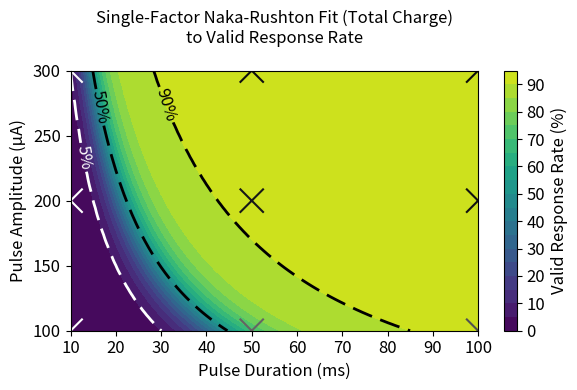

Python code for this plot:
import matplotlib.pyplot as plt
import numpy as np
from scipy.optimize import curve_fit
import pandas as pd

"""
Data dictionary (dict: data) for the Naka-Rushton Single Factor Model.

Fields:
- trial_type: Identifier for trial types, corresponding to specific current pulse parameters.
- pulse_duration: Pulse duration in milliseconds (ms).
- pulse_amplitude: Pulse amplitude in milliamperes (mA).
- valid: Valid response rate, representing the detection rate of visual stimuli and phosphenes induced by pulses.

Trial Type Definitions (pulse duration in ms, pulse amplitude in mA):
1  →  10ms, 100mA  
2  →  10ms, 200mA  
3  →  10ms, 300mA  
4  →  50ms, 100mA  
5  →  50ms, 200mA  
6  →  50ms, 300mA  
7  →  100ms, 100mA  
8  →  100ms, 200mA  
9  →  100ms, 300mA  
"""

# Data setup
data = {
    "trial_type":       [1, 2, 3, 4, 5, 6, 7, 8, 9],
    "pulse_duration":   [10, 10, 10, 50, 50, 50, 100, 100, 100],
    "pulse_amplitude":  [100, 200, 300, 100, 200, 300, 100, 200, 300],
    "valid":            [0.994851973, 0.760890992, 4.444716001, 68.34130879, 91.87515891,
                         95.08834749, 74.89829599, 93.80622773, 96.08315661],
}
df = pd.DataFrame(data)


def total_charge(d, A):
    # d in ms, A in µA
    # Convert A (µA to A): A * 1e-6
    # Convert d (ms to s): d * 1e-3
    # Charge (Coulombs) for biphasic pulse: Q = I * t * 2 phases
    # Q_coul = (A * 1e-6) * (d * 1e-3) * 2
    # Convert to µC:
    # Q_uC = Q_coul * 1e6

    # === Pulse parameters ===
    I_pp = A / 1e6  # Peak-to-peak current in amperes (100 µA)
    I_peak = I_pp / 2  # Peak current in amperes
    T_pulse = d / 1e3  # Total pulse duration in seconds (100 ms)
    f = 1 / T_pulse  # Frequency in Hz (assuming full sinusoid fits in pulse duration)

    Q_pulse_analytic_uC = (2 * I_peak) / (np.pi * f) * 1e6
    return Q_pulse_analytic_uC


# Naka-Rushton function (single-factor model) using total charge to model nonlinear responses
def naka_rushton(inputs, r_max, sigma, n, r_base):
    """
    Computes the response based on the Naka-Rushton equation, which models the relationship
    between stimulus intensity and neural response with a saturating nonlinearity.

    Parameters:
    - inputs (tuple): A tuple containing (pulse_duration in ms, pulse_amplitude in mA).
    - r_max (float): Maximum response value.
    - sigma (float): Semi-saturation constant (stimulus intensity at half-max response).
    - n (float): Exponent controlling the steepness of the response curve.
    - r_base (float): Baseline response.

    Returns:
    - float: The computed response value.
    """

    d, A = inputs  # Unpack inputs: pulse duration and amplitude
    Q = total_charge(d, A)  # Calculate total charge per pulse

    # Use charge per pulse as the stimulus intensity for the Naka-Rushton function
    stim = Q

    # Compute the Naka-Rushton response
    response = r_base + r_max * (stim ** n) / (stim ** n + sigma ** n)
    return response

# Prepare the data
X = (df['pulse_duration'], df['pulse_amplitude'])
Y = df['valid']

# Provide initial guesses for the parameters
initial_guesses = [100, 100, 1, 0]  # R_max, sigma, n, r_base

# Perform the curve fitting
popt, pcov = curve_fit(
    naka_rushton,
    X,
    Y,
    bounds=(0, np.inf),  # Ensure parameters stay non-negative
    p0=initial_guesses,
    maxfev=20000  # Increase maxfev to allow more iterations
)

# Extract fitted parameters
r_max, sigma, n, r_base = popt
print("Fitting parameters:")
print(f"R_max (maximum response): {r_max:.4f}")
print(f"Sigma (semi-saturation constant): {sigma:.4f}")
print(f"n (steepness exponent): {n:.4f}")
print(f"R_base (baseline response): {r_base:.4f}")

# Goodness of fit (R² equivalent)
Y_pred = naka_rushton(X, *popt)
ss_total = np.sum((Y - np.mean(Y)) ** 2)
ss_residual = np.sum((Y - Y_pred) ** 2)
r_squared = 1 - (ss_residual / ss_total)
print(f"Goodness of fit (R²): {r_squared:.4f}")

rounded_Y_pred = np.round(Y_pred.values, 2)
print("Predictions:", rounded_Y_pred)
rounded_Y = np.round(Y.values, 2)
print("Actual:", rounded_Y)

# Calculate percentage difference
diff = Y_pred.values - Y.values
print("Percentage Difference:", np.round(diff, 2))

# Create a grid of duration and amplitude values
d_values = np.linspace(10, 100, 100)  # range from 10 to 100 ms
A_values = np.linspace(100, 300, 100)  # range from 100 to 300 µA

D_grid, A_grid = np.meshgrid(d_values, A_values)

# Predict responses over the grid
Z = naka_rushton((D_grid, A_grid), *popt)

# Make a contour plot
fig, ax = plt.subplots(figsize=(6, 4))

plt.rcParams.update({
    'axes.titlesize': 12,   # Title font size
    'axes.labelsize': 12,   # Axis label font size
    'xtick.labelsize': 12,  # X-tick label font size
    'ytick.labelsize': 12   # Y-tick label font size
})

contour = ax.contourf(D_grid, A_grid, Z, levels=20, cmap='viridis', vmax=100)
ax.set_xticks(np.arange(10, 101, 10))
cbar = plt.colorbar(contour, ax=ax)
# cbar.set_label('Percentage of Response\nto Visual Stimulus (%)', rotation=90)
cbar.set_label('Valid Response Rate (%)', rotation=90)

# Set xtick labels fontsize
for label in ax.get_xticklabels():
    label.set_fontsize(12)
# Set ytick labels fontsize
for label in ax.get_yticklabels():
    label.set_fontsize(12)

ax.set_xlabel('Pulse Duration (ms)', fontsize=12)
ax.set_ylabel('Pulse Amplitude (µA)', fontsize=12)
ax.set_title('Single-Factor Naka-Rushton Fit (Total Charge)\nto Valid Response Rate', pad=20, fontsize=12)

contour_90 = ax.contour(D_grid, A_grid, Z, levels=[90], colors='black', linestyles='dashed', linewidths=2)
ax.clabel(contour_90, fmt='90%%', inline=True, fontsize=12)

contour_50 = ax.contour(D_grid, A_grid, Z, levels=[50], colors='black', linestyles='dashed', linewidths=2)
ax.clabel(contour_50, fmt='50%%', inline=True, fontsize=12)

contour_5 = ax.contour(D_grid, A_grid, Z, levels=[5], colors='white', linestyles='dashed', linewidths=2)
ax.clabel(contour_5, fmt='5%%', inline=True, fontsize=12)

# Function to extract x-values for specific y-values
def extract_x_for_y(contour, y_values):
    extracted_data = {y: [] for y in y_values}  # Dictionary to store results

    # Iterate through all contour segments (paths)
    for collection in contour.collections:
        for path in collection.get_paths():
            vertices = path.vertices  # Get x, y coordinates of the contour line
            x, y = vertices[:, 0], vertices[:, 1]

            # Check for specific y-values and store corresponding x-values
            for target_y in y_values:
                mask = np.isclose(y, target_y, atol=5)  # Allow small tolerance
                extracted_data[target_y].extend(x[mask])

    return extracted_data


# Define y-values of interest (300 µA, 200 µA, 100 µA)
y_values = [300, 200, 100]

# Extract the x-values corresponding to specific y-values
extracted_x = extract_x_for_y(contour_50, y_values)

# Print results
for y, x_vals in extracted_x.items():
    print(f"50 %% Y = {y} µA -> X-values (Durations): {np.mean(x_vals):.2f} ms")

# Extract the x-values corresponding to specific y-values
extracted_x = extract_x_for_y(contour_90, y_values)

# Print results
for y, x_vals in extracted_x.items():
    print(f"90 %% Y = {y} µA -> X-values (Durations): {np.mean(x_vals):.2f} ms")

# Extract the x-values corresponding to specific y-values
extracted_x = extract_x_for_y(contour_5, y_values)

# Print results
for y, x_vals in extracted_x.items():
    print(f"5 %% Y = {y} µA -> X-values (Durations): {np.mean(x_vals):.2f} ms")

# Scatter plot of the data points
ax.scatter(df['pulse_duration'], df['pulse_amplitude'], c=df['valid'], cmap='Greys', vmin=0, vmax=100, s=300,
           marker='x')

# Show the plot
plt.tight_layout()
# plt.savefig(f'Corrigenda 1D Naka Rushton Behavior.png', dpi=300, bbox_inches='tight', transparent=True)
plt.show()
